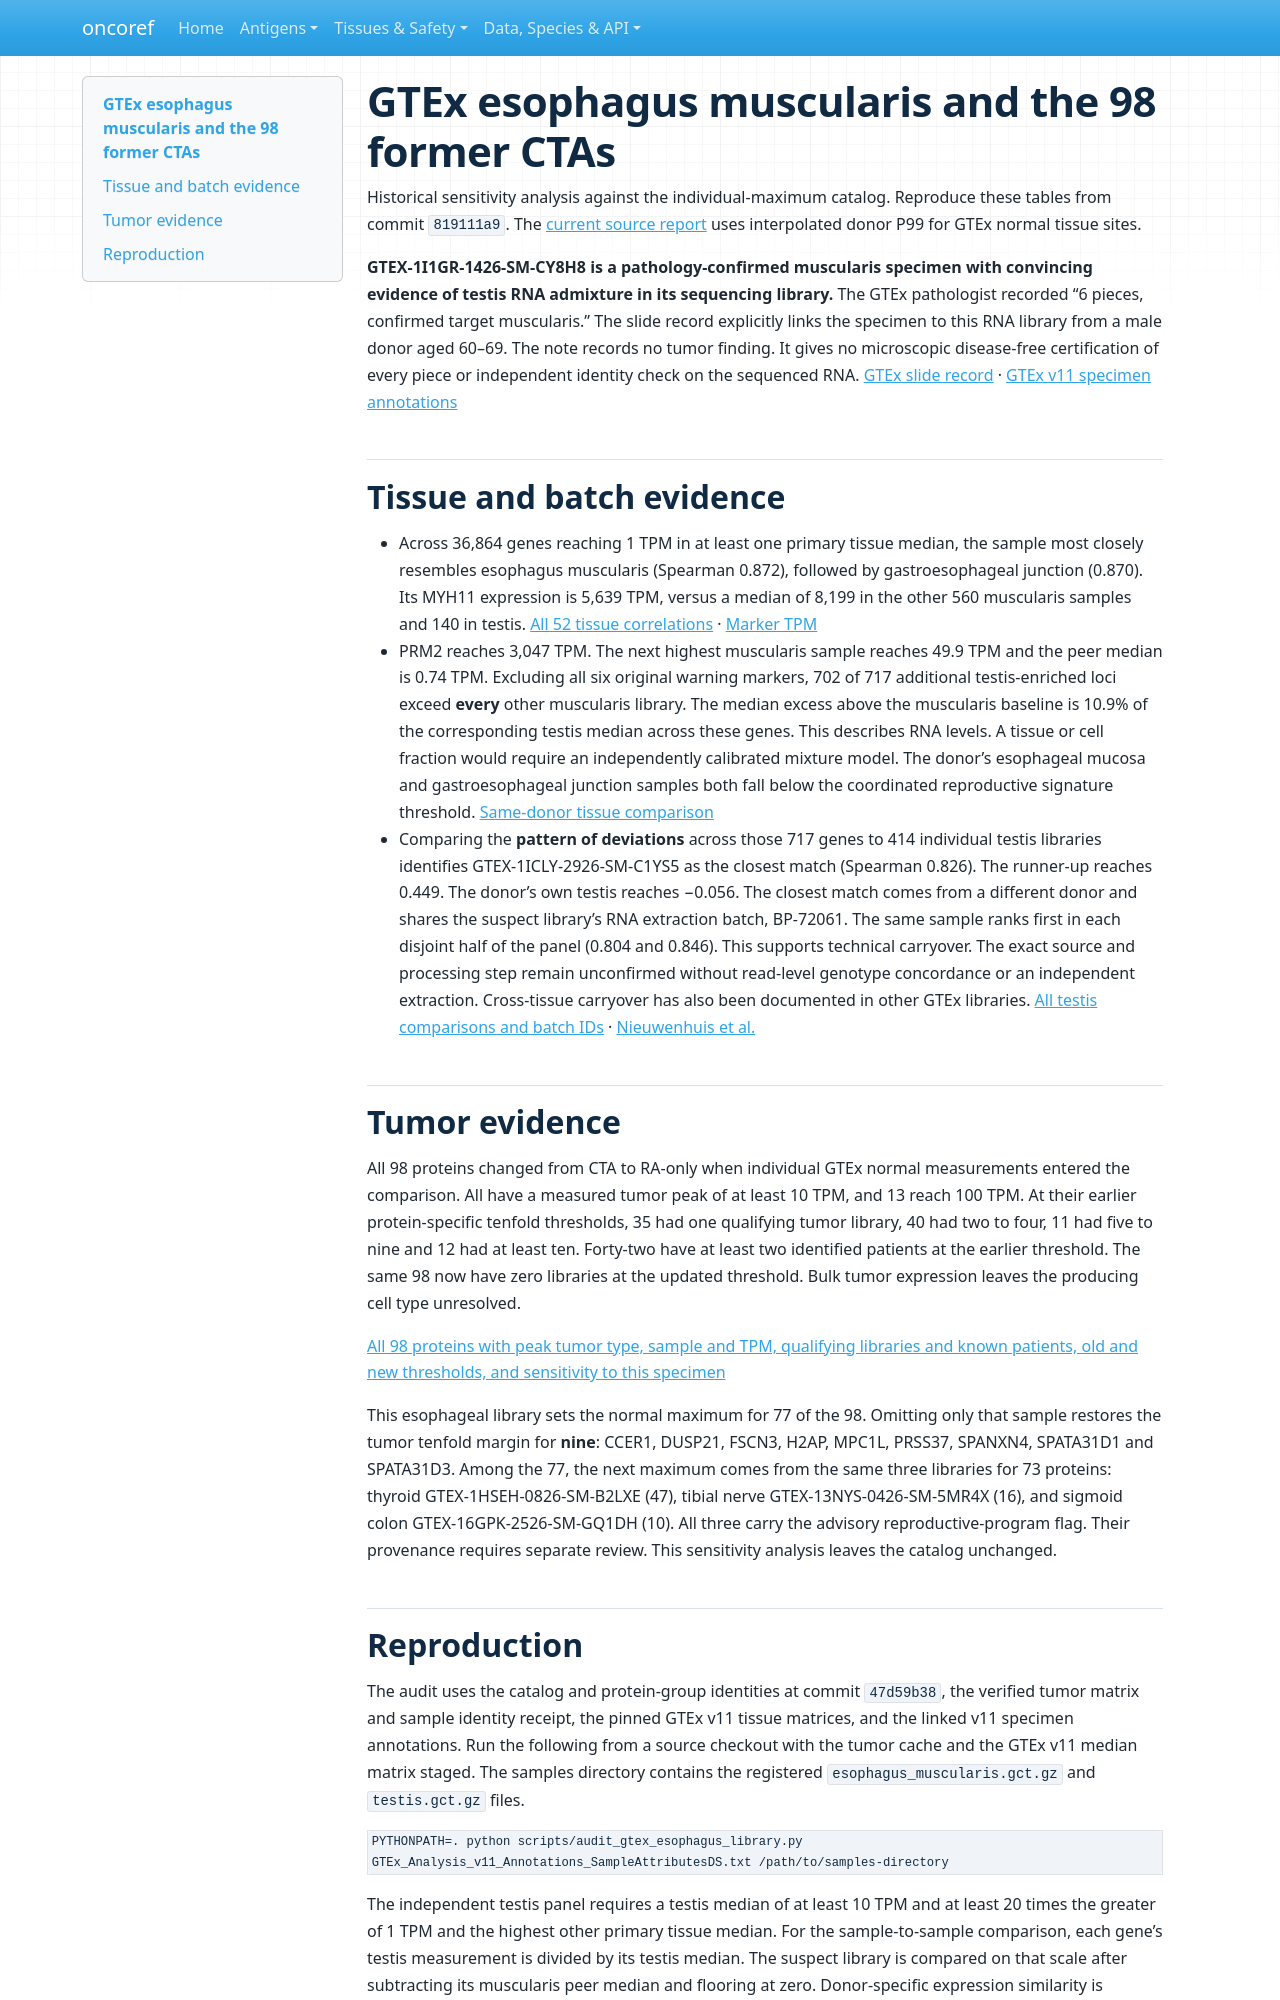

repository: pirl-unc/oncoref · page: audits/gtex-esophagus-muscularis/index.html · generator: mkdocs

# GTEx esophagus muscularis and the 98 former CTAs

Historical sensitivity analysis against the individual-maximum catalog. Reproduce these tables from commit `819111a9`. The [current source report](../target-selection-20261110/rebuild/normal-rna/index.md) uses interpolated donor P99 for GTEx normal tissue sites.

**GTEX-1I1GR-1426-SM-CY8H8 is a pathology-confirmed muscularis specimen with convincing evidence of testis RNA admixture in its sequencing library.** The GTEx pathologist recorded “6 pieces, confirmed target muscularis.” The slide record explicitly links the specimen to this RNA library from a male donor aged 60–69. The note records no tumor finding. It gives no microscopic disease-free certification of every piece or independent identity check on the sequenced RNA. [GTEx slide record](https://gtexportal.org/api/v2/histology/image?tissueSampleId=GTEX-1I1GR-1426) · [GTEx v11 specimen annotations](https://storage.googleapis.com/adult-gtex/annotations/v11/metadata-files/GTEx_Analysis_v11_Annotations_SampleAttributesDS.txt)

## Tissue and batch evidence

* Across 36,864 genes reaching 1 TPM in at least one primary tissue median, the sample most closely resembles esophagus muscularis (Spearman 0.872), followed by gastroesophageal junction (0.870). Its MYH11 expression is 5,639 TPM, versus a median of 8,199 in the other 560 muscularis samples and 140 in testis. [All 52 tissue correlations](tissue-correlations.csv) · [Marker TPM](marker-comparison.csv)
* PRM2 reaches 3,047 TPM. The next highest muscularis sample reaches 49.9 TPM and the peer median is 0.74 TPM. Excluding all six original warning markers, 702 of 717 additional testis-enriched loci exceed **every** other muscularis library. The median excess above the muscularis baseline is 10.9% of the corresponding testis median across these genes. This describes RNA levels. A tissue or cell fraction would require an independently calibrated mixture model. The donor’s esophageal mucosa and gastroesophageal junction samples both fall below the coordinated reproductive signature threshold. [Same-donor tissue comparison](same-donor-tissues.csv)
* Comparing the **pattern of deviations** across those 717 genes to 414 individual testis libraries identifies GTEX-1ICLY-2926-SM-C1YS5 as the closest match (Spearman 0.826). The runner-up reaches 0.449. The donor’s own testis reaches −0.056. The closest match comes from a different donor and shares the suspect library’s RNA extraction batch, BP-72061. The same sample ranks first in each disjoint half of the panel (0.804 and 0.846). This supports technical carryover. The exact source and processing step remain unconfirmed without read-level genotype concordance or an independent extraction. Cross-tissue carryover has also been documented in other GTEx libraries. [All testis comparisons and batch IDs](testis-profile-comparison.csv) · [Nieuwenhuis et al.](https://www.nature.com/articles/s41467-020-15821-9)

## Tumor evidence

All 98 proteins changed from CTA to RA-only when individual GTEx normal measurements entered the comparison. All have a measured tumor peak of at least 10 TPM, and 13 reach 100 TPM. At their earlier protein-specific tenfold thresholds, 35 had one qualifying tumor library, 40 had two to four, 11 had five to nine and 12 had at least ten. Forty-two have at least two identified patients at the earlier threshold. The same 98 now have zero libraries at the updated threshold. Bulk tumor expression leaves the producing cell type unresolved.

[All 98 proteins with peak tumor type, sample and TPM, qualifying libraries and known patients, old and new thresholds, and sensitivity to this specimen](tumor-evidence-98.csv)

This esophageal library sets the normal maximum for 77 of the 98. Omitting only that sample restores the tumor tenfold margin for **nine**: CCER1, DUSP21, FSCN3, H2AP, MPC1L, PRSS37, SPANXN4, SPATA31D1 and SPATA31D3. Among the 77, the next maximum comes from the same three libraries for 73 proteins: thyroid GTEX-1HSEH-0826-SM-B2LXE (47), tibial nerve GTEX-13NYS-0426-SM-5MR4X (16), and sigmoid colon GTEX-16GPK-2526-SM-GQ1DH (10). All three carry the advisory reproductive-program flag. Their provenance requires separate review. This sensitivity analysis leaves the catalog unchanged.
